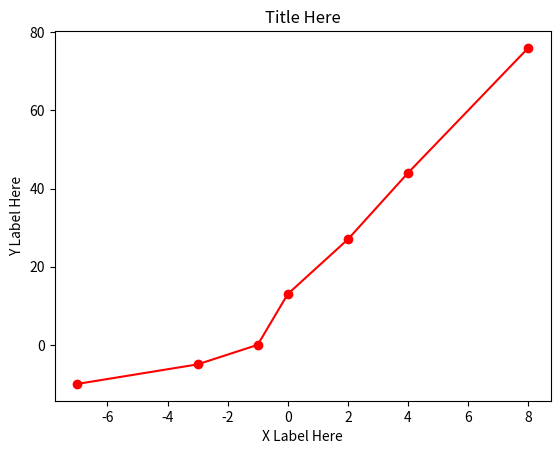

Python code for this plot:
#!/usr/bin/python3
# -*- coding: utf-8 -*-
"""
Quick demo of graphing data
"""

import numpy as np
from matplotlib import pyplot as plt

# Enter some data
xdata = np.array([-7, -3, -1, 0, 2, 4, 8])
ydata = np.array([-10, -5, 0, 13, 27, 44, 76])

# Use Matplotlib/Pyplot to plot it.
# Note, many aspects are a lot like MATLAB plotting.
fig = plt.figure()  # create a Figure
p = plt.plot(
    xdata, ydata, "o-r"
)  # add a plot to it: first xdata, then ydata. "o-r" means "circle markers, with a line, red"
plt.xlabel("X Label Here")
plt.ylabel("Y Label Here")
plt.title("Title Here")
# plt.show()  # Sometimes this is necessary to show the plot. But often not.

# If that shows up in the console at right (instead of as a separate window), then go to Tools->Preferences->IPython console-> Graphics->Graphics Backend and select "Automatic".
print("done")
